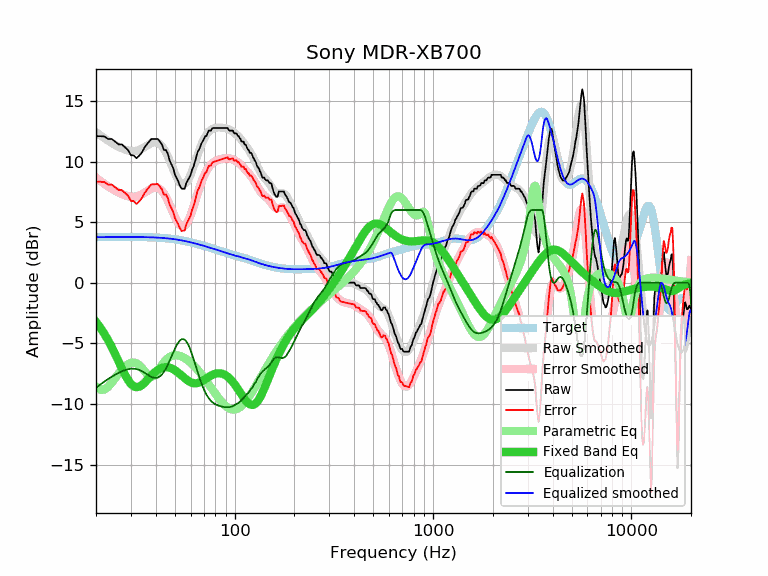

The data file committed next to this chart (first rows):
frequency, raw, error, smoothed, error_smoothed, equalization, parametric_eq, equalized_raw, equalized_smoothed, target
20, 12.09, 8.33, 12.43, 8.67, -8.67, -3.23, 3.42, 3.76, 3.76
21, 12.09, 8.33, 12.17, 8.41, -8.41, -3.69, 3.68, 3.76, 3.76
22, 12.07, 8.31, 11.93, 8.17, -8.17, -4.19, 3.90, 3.76, 3.76
23, 11.86, 8.09, 11.71, 7.95, -7.95, -4.73, 3.91, 3.76, 3.76
24, 11.86, 8.09, 11.52, 7.76, -7.76, -5.31, 4.10, 3.77, 3.77
25, 11.64, 7.87, 11.35, 7.59, -7.59, -5.90, 4.05, 3.77, 3.77
26, 11.41, 7.64, 11.21, 7.44, -7.44, -6.50, 3.97, 3.77, 3.77
27, 11.41, 7.64, 11.08, 7.31, -7.31, -7.07, 4.09, 3.77, 3.77
28, 11.18, 7.41, 10.98, 7.21, -7.21, -7.59, 3.97, 3.77, 3.77
29, 10.95, 7.18, 10.91, 7.14, -7.14, -8.03, 3.81, 3.77, 3.77
30, 10.52, 6.75, 10.87, 7.10, -7.10, -8.35, 3.42, 3.77, 3.77
31, 10.50, 6.73, 10.86, 7.09, -7.09, -8.55, 3.41, 3.77, 3.77
32, 10.27, 6.50, 10.89, 7.12, -7.12, -8.62, 3.14, 3.77, 3.77
33, 10.48, 6.71, 10.96, 7.19, -7.19, -8.58, 3.29, 3.77, 3.77
34, 10.72, 6.95, 11.05, 7.29, -7.29, -8.46, 3.43, 3.76, 3.76
35, 11.11, 7.35, 11.17, 7.41, -7.41, -8.28, 3.70, 3.76, 3.76
36, 11.40, 7.64, 11.29, 7.54, -7.54, -8.08, 3.86, 3.76, 3.76
37, 11.64, 7.89, 11.41, 7.66, -7.66, -7.87, 3.98, 3.75, 3.75
38, 11.86, 8.11, 11.51, 7.76, -7.76, -7.67, 4.10, 3.75, 3.75
39, 11.86, 8.12, 11.57, 7.83, -7.83, -7.48, 4.03, 3.74, 3.74
40, 11.86, 8.13, 11.58, 7.85, -7.85, -7.32, 4.00, 3.73, 3.73
41, 11.86, 8.14, 11.54, 7.82, -7.82, -7.19, 4.04, 3.72, 3.72
42, 11.64, 7.93, 11.44, 7.73, -7.73, -7.09, 3.91, 3.71, 3.71
43, 11.41, 7.71, 11.27, 7.57, -7.57, -7.02, 3.84, 3.70, 3.70
44, 10.95, 7.26, 11.04, 7.35, -7.35, -6.98, 3.60, 3.69, 3.69
45, 10.95, 7.28, 10.76, 7.09, -7.09, -6.96, 3.86, 3.67, 3.67
46, 10.66, 7.00, 10.43, 6.78, -6.78, -6.97, 3.88, 3.66, 3.66
47, 10.09, 6.45, 10.08, 6.44, -6.44, -7.01, 3.65, 3.64, 3.64
48, 9.77, 6.15, 9.72, 6.09, -6.09, -7.06, 3.67, 3.62, 3.62
49, 9.45, 5.84, 9.36, 5.75, -5.75, -7.13, 3.69, 3.60, 3.60
50, 8.92, 5.33, 9.02, 5.44, -5.44, -7.22, 3.48, 3.58, 3.58
51, 8.63, 5.07, 8.72, 5.15, -5.15, -7.32, 3.47, 3.56, 3.56
52, 8.34, 4.80, 8.47, 4.93, -4.93, -7.43, 3.41, 3.54, 3.54
53, 7.99, 4.47, 8.28, 4.76, -4.76, -7.54, 3.23, 3.52, 3.52
54, 7.76, 4.27, 8.16, 4.67, -4.67, -7.66, 3.09, 3.49, 3.49
55, 7.76, 4.29, 8.12, 4.65, -4.65, -7.77, 3.11, 3.47, 3.47
56, 7.76, 4.32, 8.15, 4.71, -4.71, -7.88, 3.05, 3.44, 3.44
57, 8.22, 4.80, 8.25, 4.84, -4.84, -7.98, 3.38, 3.42, 3.42
58, 8.44, 5.05, 8.42, 5.03, -5.03, -8.07, 3.41, 3.39, 3.39
59, 8.67, 5.31, 8.65, 5.28, -5.28, -8.15, 3.38, 3.36, 3.36
60, 8.89, 5.55, 8.92, 5.58, -5.58, -8.21, 3.31, 3.33, 3.33
61, 9.33, 6.02, 9.22, 5.92, -5.92, -8.26, 3.41, 3.31, 3.31
62, 9.58, 6.30, 9.55, 6.27, -6.27, -8.28, 3.31, 3.28, 3.28
63, 9.95, 6.70, 9.88, 6.64, -6.64, -8.30, 3.31, 3.25, 3.25
64, 10.36, 7.14, 10.22, 7.00, -7.00, -8.29, 3.36, 3.22, 3.22
65, 10.77, 7.58, 10.54, 7.36, -7.36, -8.27, 3.41, 3.19, 3.19
66, 10.95, 7.79, 10.85, 7.69, -7.69, -8.24, 3.25, 3.16, 3.16
67, 11.18, 8.05, 11.14, 8.01, -8.01, -8.20, 3.17, 3.13, 3.13
68, 11.50, 8.40, 11.41, 8.31, -8.31, -8.15, 3.19, 3.10, 3.10
69, 11.66, 8.59, 11.64, 8.57, -8.57, -8.09, 3.09, 3.07, 3.07
70, 11.86, 8.82, 11.85, 8.81, -8.81, -8.03, 3.05, 3.04, 3.04
71, 12.09, 9.08, 12.04, 9.03, -9.03, -7.96, 3.06, 3.01, 3.01
72, 12.10, 9.12, 12.20, 9.21, -9.21, -7.90, 2.88, 2.98, 2.98
73, 12.32, 9.37, 12.33, 9.38, -9.38, -7.83, 2.94, 2.95, 2.95
74, 12.55, 9.63, 12.45, 9.52, -9.52, -7.77, 3.02, 2.92, 2.92
75, 12.55, 9.66, 12.54, 9.65, -9.65, -7.71, 2.90, 2.89, 2.89
76, 12.55, 9.68, 12.62, 9.75, -9.75, -7.66, 2.80, 2.86, 2.86
77, 12.73, 9.89, 12.68, 9.84, -9.84, -7.61, 2.89, 2.83, 2.83
78, 12.77, 9.96, 12.72, 9.92, -9.92, -7.57, 2.85, 2.80, 2.80
79, 12.77, 9.99, 12.75, 9.98, -9.98, -7.54, 2.79, 2.78, 2.78
... 553 more rows
